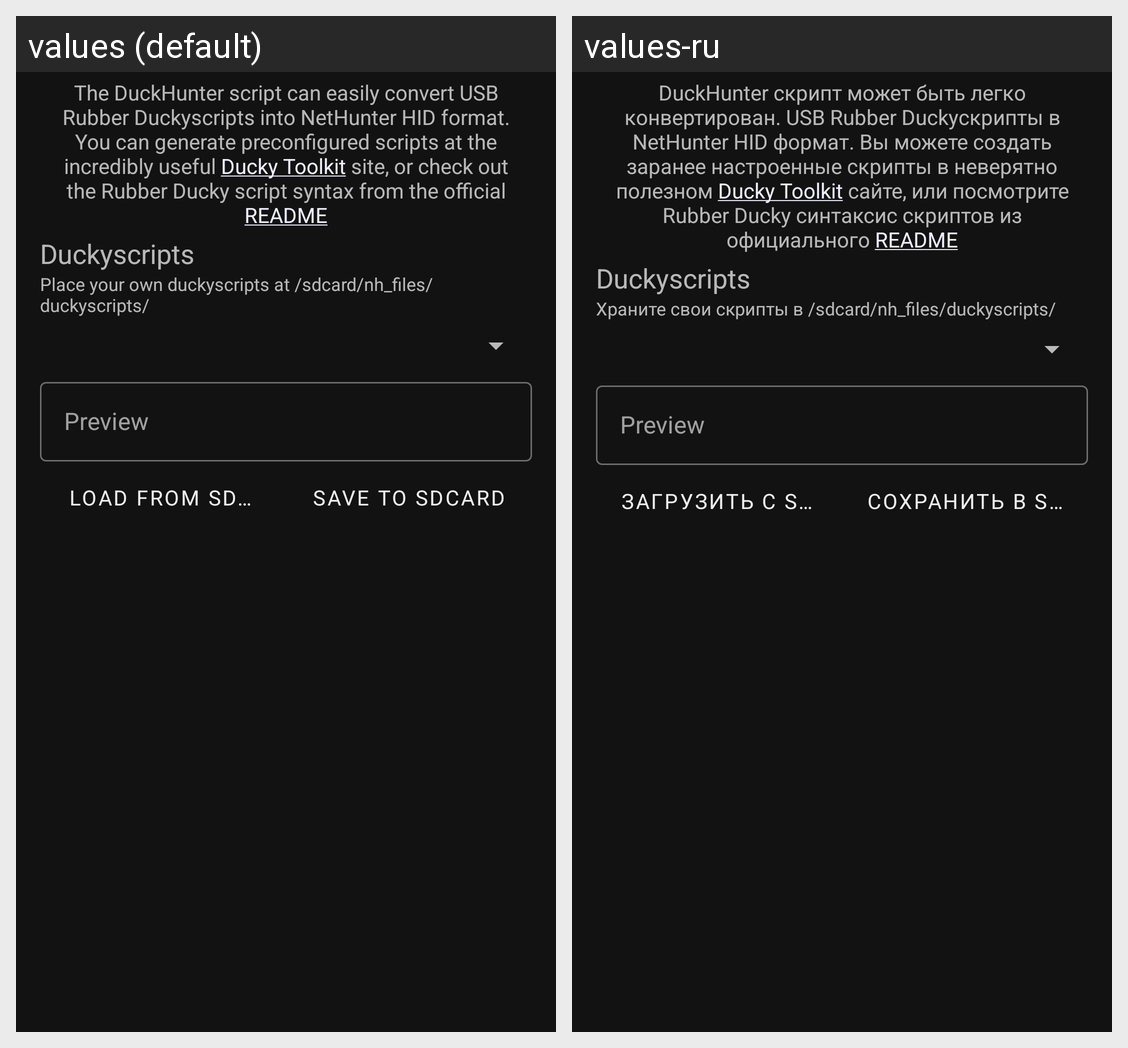

For this localized Android screen grid, give each drawn string resource with its value in every locale shown.
Android screen res/layout/duck_hunter_convert.xml rendered under 2 locales, left to right: values (default), values-ru. Device: Nexus 5 (rendered at 1080×1920; each locale shown at half size, 540×960, under a caption strip naming it); theme Theme.MaterialHunter.
Strings drawn on this screen, with the default value and each locale's value (text and hints the layout hard-codes, and strings that could not be matched under every locale, appear in the picture but are not listed):

duck_hunter_headline
  values: The DuckHunter script can easily convert USB Rubber Duckyscripts into NetHunter HID format. You can generate preconfigured scripts at the incredibly useful Ducky Toolkit site, or check out the Rubber Ducky script syntax from the official README
  values-ru: DuckHunter скрипт может быть легко конвертирован. USB Rubber Duckyскрипты в NetHunter HID формат. Вы можете создать заранее настроенные скрипты в неверятно полезном Ducky Toolkit сайте, или посмотрите Rubber Ducky синтаксис скриптов из официального README

duckyscripts
  values: Duckyscripts
  values-ru: Duckyscripts

duck_hunter_info
  values: Place your own duckyscripts at /sdcard/nh_files/duckyscripts/
  values-ru: Храните свои скрипты в /sdcard/nh_files/duckyscripts/

duck_hunter_preview
  values: Preview
  values-ru: Preview

load
  values: Load from SDCARD
  values-ru: Загрузить с SDCARD

save
  values: Save to SDCARD
  values-ru: Сохранить в SDCARD
